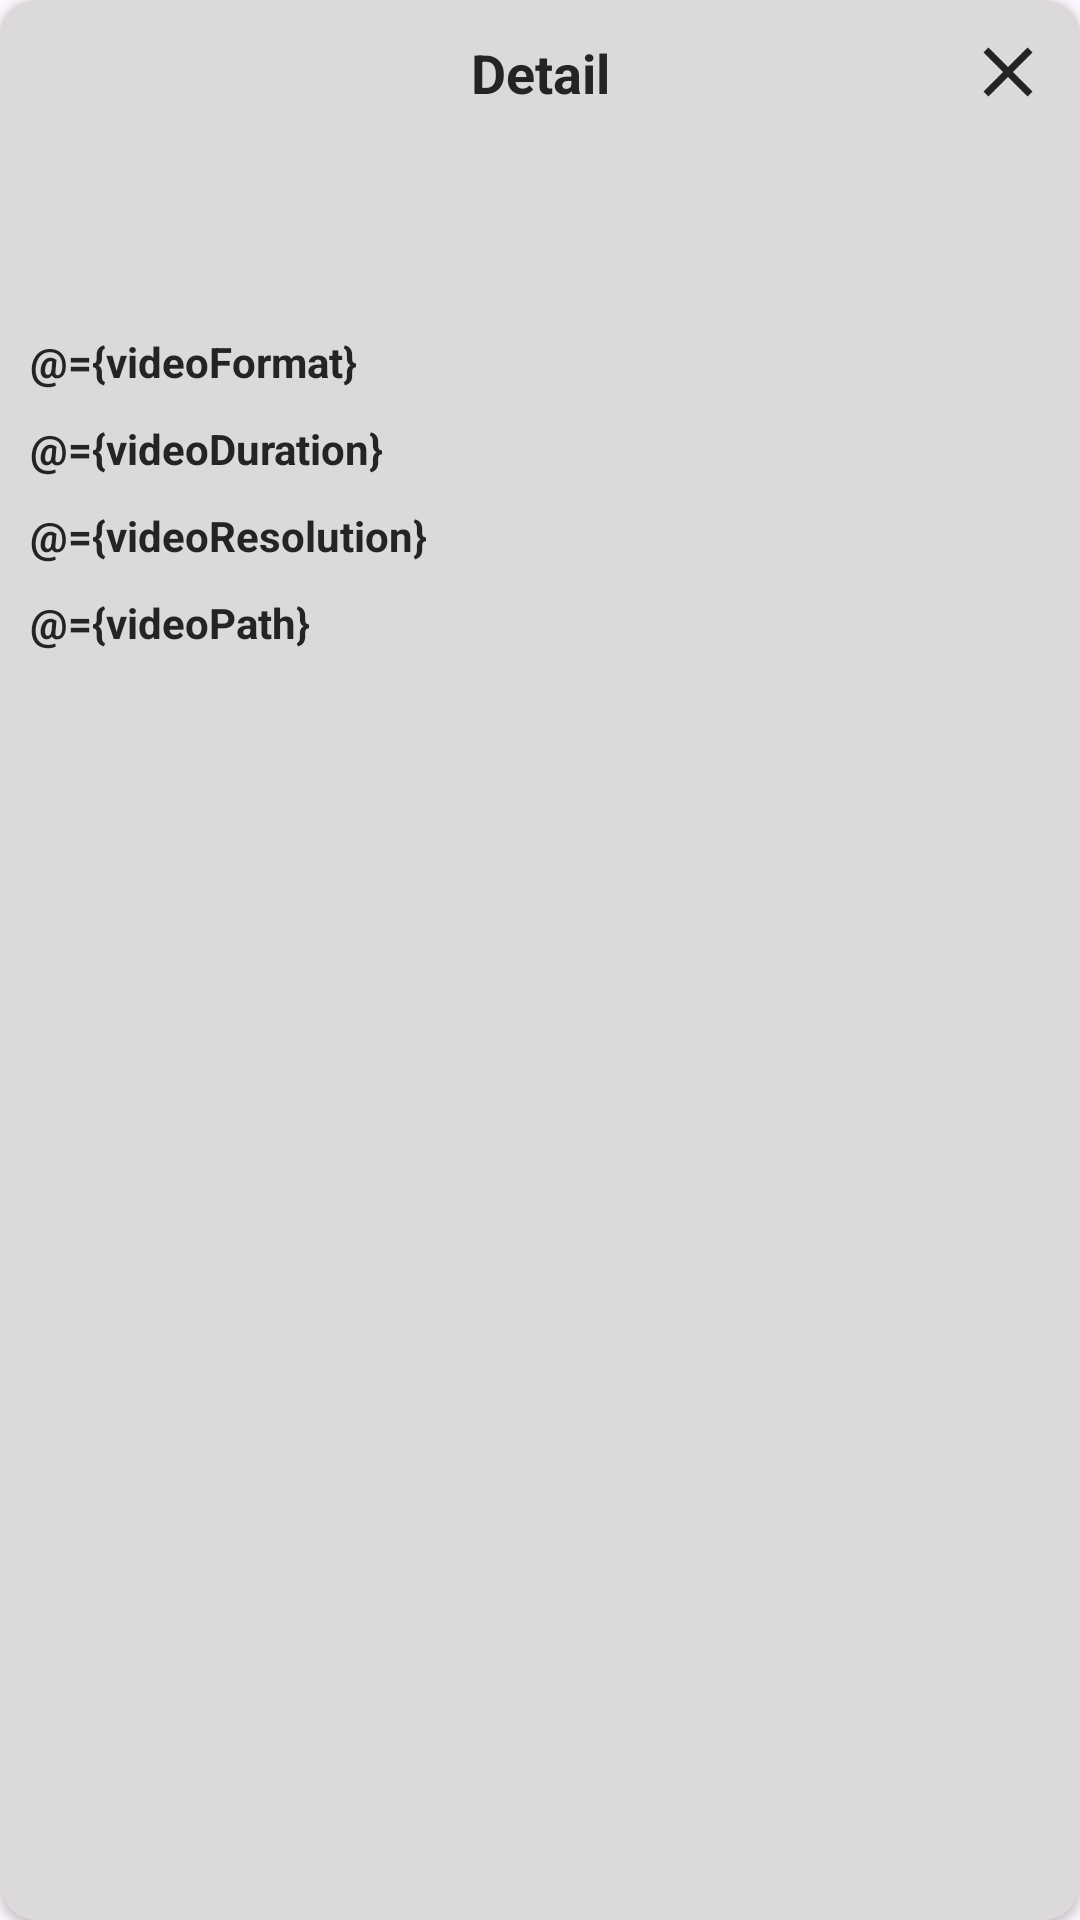

Here is an Android app screen rendered from its layout file. Give the layout XML and the strings, colors and styles it references.
<!-- AndroidManifest.xml: application theme Theme.VideoVibe -->
<!-- res/layout/detail_videos_dialog.xml -->
<?xml version="1.0" encoding="utf-8"?>
<layout xmlns:android="http://schemas.android.com/apk/res/android"
    xmlns:app="http://schemas.android.com/apk/res-auto"
    xmlns:tools="http://schemas.android.com/tools">

    <data>
        <variable
            name="videoName"
            type="String" />

        <variable
            name="videoSize"
            type="String" />

        <variable
            name="videoFormat"
            type="String" />

        <variable
            name="videoDuration"
            type="String" />

        <variable
            name="videoResolution"
            type="String" />

        <variable
            name="videoPath"
            type="String" />
    </data>

    <androidx.cardview.widget.CardView
        android:layout_width="match_parent"
        android:layout_height="wrap_content"
        app:cardBackgroundColor="@color/dialog_bg"
        app:cardCornerRadius="12dp">

        <androidx.constraintlayout.widget.ConstraintLayout
            android:layout_width="match_parent"
            android:layout_height="wrap_content"
            android:layout_gravity="center_horizontal"
            android:orientation="vertical"
            android:padding="10dp">

            <androidx.appcompat.widget.AppCompatImageView
                android:id="@+id/closestDialog"
                android:layout_width="@dimen/iconSize"
                android:layout_height="@dimen/iconSize"
                android:foreground="?selectableItemBackgroundBorderless"
                android:src="@drawable/icon_close"
                app:layout_constraintEnd_toEndOf="parent"
                app:layout_constraintTop_toTopOf="parent" />

            <androidx.appcompat.widget.AppCompatTextView
                android:layout_width="wrap_content"
                android:layout_height="wrap_content"
                android:text="@string/detail"
                android:textSize="18sp"
                android:textStyle="bold"
                app:layout_constraintBottom_toBottomOf="@id/closestDialog"
                app:layout_constraintEnd_toEndOf="parent"
                app:layout_constraintStart_toStartOf="parent"
                app:layout_constraintTop_toTopOf="@id/closestDialog" />

            <androidx.appcompat.widget.LinearLayoutCompat
                android:layout_width="match_parent"
                android:layout_height="wrap_content"
                android:layout_marginTop="15dp"
                android:layout_marginBottom="15dp"
                android:orientation="vertical"
                app:layout_constraintEnd_toEndOf="parent"
                app:layout_constraintStart_toStartOf="parent"
                app:layout_constraintTop_toBottomOf="@id/closestDialog">

                <androidx.appcompat.widget.AppCompatTextView
                    android:id="@+id/videoName"
                    android:layout_width="match_parent"
                    android:layout_height="wrap_content"
                    android:layout_gravity="center_horizontal"
                    android:ellipsize="end"
                    android:maxLines="3"
                    android:text="@{videoName}"
                    android:textStyle="bold"
                    tools:text="@string/viewMode" />

                <androidx.appcompat.widget.AppCompatTextView
                    android:id="@+id/videoSize"
                    android:layout_width="match_parent"
                    android:layout_height="wrap_content"
                    android:layout_gravity="center_horizontal"
                    android:ellipsize="end"
                    android:maxLines="1"
                    android:text="@{videoSize}"
                    android:textStyle="bold"
                    android:layout_marginTop="10dp"
                    tools:text="@string/viewMode" />

                <androidx.appcompat.widget.AppCompatTextView
                    android:id="@+id/videoFormat"
                    android:layout_width="match_parent"
                    android:layout_height="wrap_content"
                    android:layout_gravity="center_horizontal"
                    android:ellipsize="end"
                    android:maxLines="1"
                    android:text="@={videoFormat}"
                    android:textStyle="bold"
                    android:layout_marginTop="10dp"
                    tools:text="@string/viewMode" />

                <androidx.appcompat.widget.AppCompatTextView
                    android:layout_width="match_parent"
                    android:layout_height="wrap_content"
                    android:layout_gravity="center_horizontal"
                    android:ellipsize="end"
                    android:maxLines="1"
                    android:text="@={videoDuration}"
                    android:textStyle="bold"
                    android:layout_marginTop="10dp"
                    tools:text="@string/viewMode" />

                <androidx.appcompat.widget.AppCompatTextView
                    android:layout_width="match_parent"
                    android:layout_height="wrap_content"
                    android:layout_gravity="center_horizontal"
                    android:ellipsize="end"
                    android:maxLines="1"
                    android:text="@={videoResolution}"
                    android:textStyle="bold"
                    android:layout_marginTop="10dp"
                    tools:text="@string/viewMode" />

                <androidx.appcompat.widget.AppCompatTextView
                    android:layout_width="match_parent"
                    android:layout_height="wrap_content"
                    android:layout_gravity="center_horizontal"
                    android:ellipsize="end"
                    android:maxLines="1"
                    android:text="@={videoPath}"
                    android:textStyle="bold"
                    android:layout_marginBottom="10dp"
                    android:layout_marginTop="10dp"
                    tools:text="@string/viewMode" />


            </androidx.appcompat.widget.LinearLayoutCompat>


        </androidx.constraintlayout.widget.ConstraintLayout>

    </androidx.cardview.widget.CardView>
</layout>
<!-- resources referenced by this layout -->
<resources>
  <color name="dialog_bg">#DBD9D9</color>
  <dimen name="iconSize">28dp</dimen>
  <!-- drawable icon_close (drawable) -->
  <vector xmlns:android="http://schemas.android.com/apk/res/android" android:height="24dp" android:tint="?iconTint" android:viewportHeight="24" android:viewportWidth="24" android:width="24dp">
        
      <path android:fillColor="@android:color/white" android:pathData="M19,6.41L17.59,5 12,10.59 6.41,5 5,6.41 10.59,12 5,17.59 6.41,19 12,13.41 17.59,19 19,17.59 13.41,12z"/>
      
  </vector>
  <string name="detail">Detail</string>
  <string name="viewMode">Videos View Mode</string>
  <style name="Theme.VideoVibe" parent="Base.Theme.VideoVibe" />
  <style name="Base.Theme.VideoVibe" parent="Theme.Material3.DayNight.NoActionBar">
  
          <item name="colorPrimary">@color/baseColorLightMode</item>
          <item name="android:textColor">@color/black</item>
          <item name="android:textSize">@dimen/normalTextSize</item>
          <item name="android:layoutDirection">ltr</item>
          <item name="iconTint">@color/black</item>
          <item name="hintTextColor">#838282</item>
          <item name="android:statusBarColor">@color/actionBarColor</item>
          <item name="android:navigationBarColor">@color/actionBarColor</item>
          <item name="android:windowLightStatusBar">true</item>
      </style>
  <color name="baseColorLightMode">#E9E8E8</color>
  <color name="black">#242424</color>
  <dimen name="normalTextSize">14sp</dimen>
  <color name="actionBarColor">#DCDCDC</color>
</resources>
